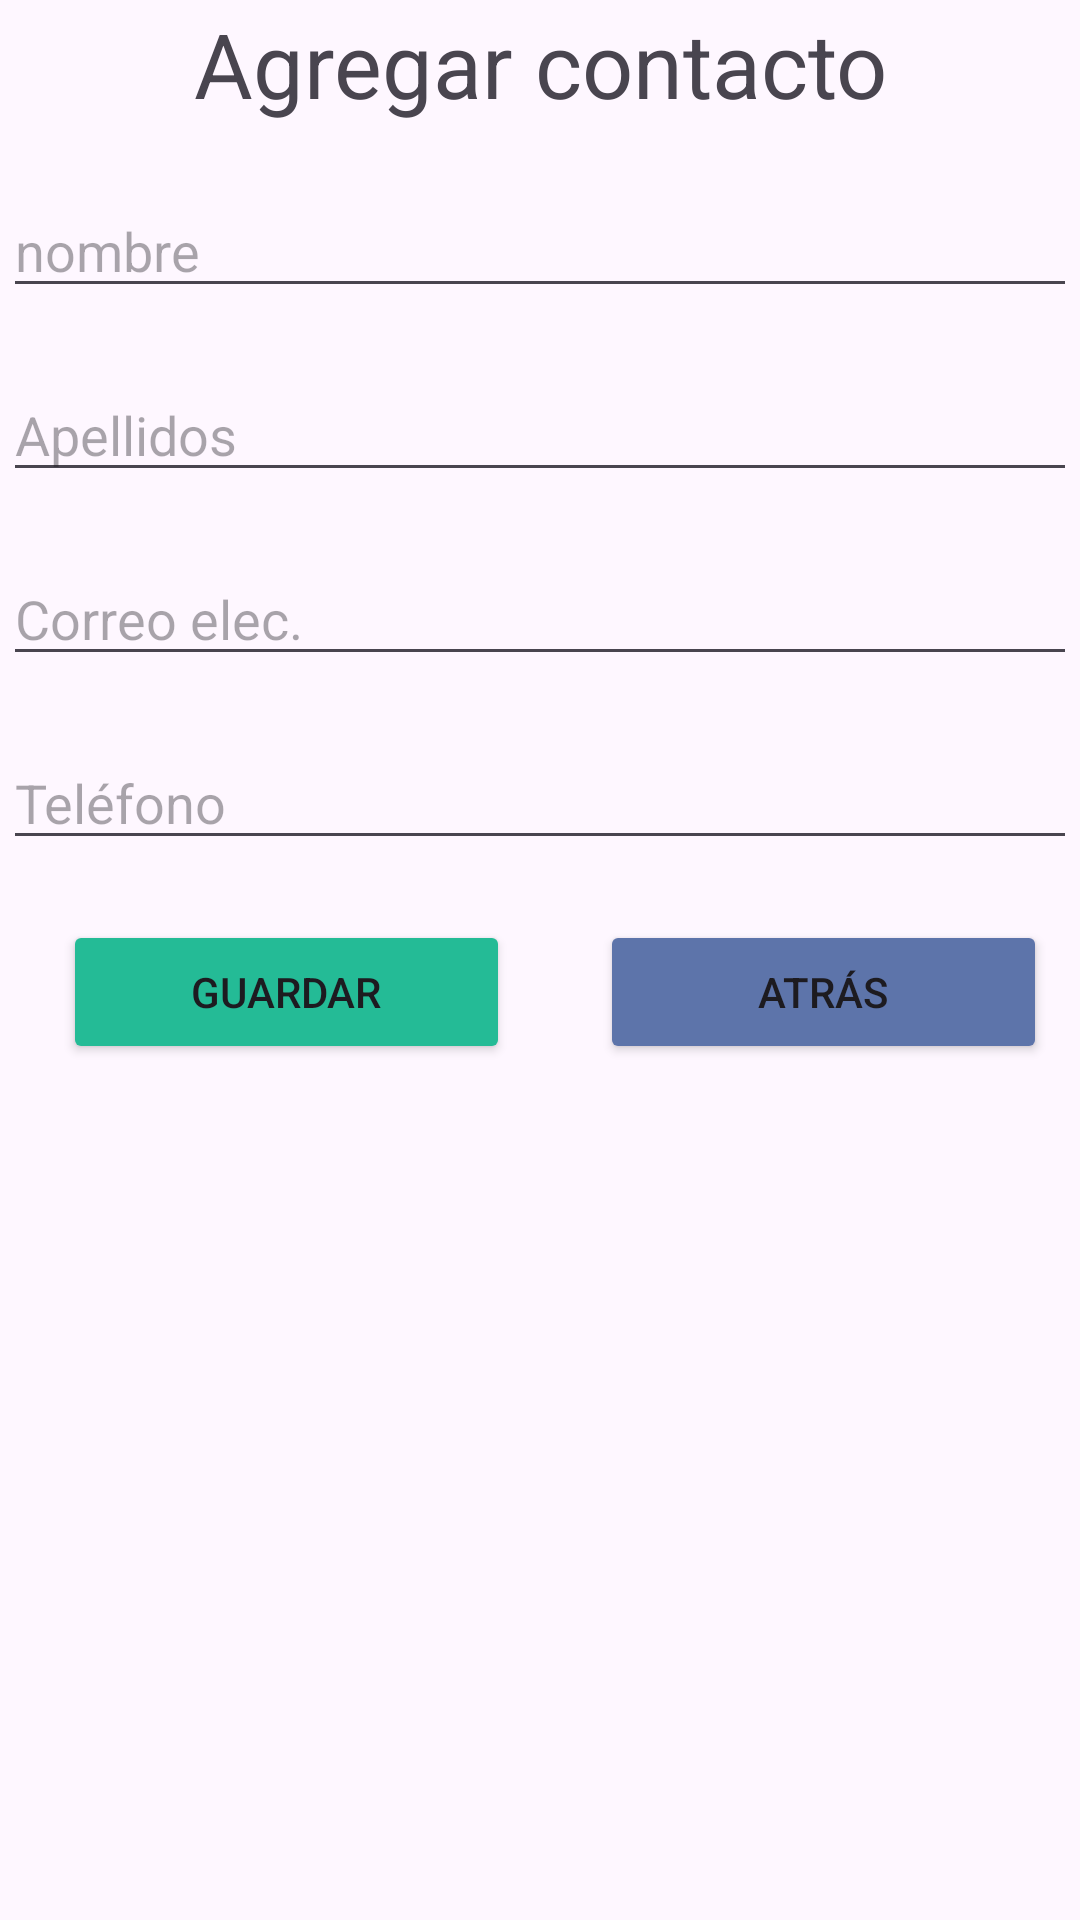

Produce the Android XML layout that renders to this screen, including the resource entries it uses.
<!-- AndroidManifest.xml: application theme Theme.ContactBookCAG -->
<!-- res/layout/activity_add_contact.xml -->
<?xml version="1.0" encoding="utf-8"?>
<androidx.constraintlayout.widget.ConstraintLayout xmlns:android="http://schemas.android.com/apk/res/android"
    xmlns:app="http://schemas.android.com/apk/res-auto"
    xmlns:tools="http://schemas.android.com/tools"
    android:layout_width="match_parent"
    android:layout_height="match_parent"
    tools:context=".AddContactActivity">


    <LinearLayout
        android:id="@+id/linearLayout2"
        android:layout_width="0dp"
        android:layout_height="0dp"
        android:layout_marginStart="1dp"
        android:layout_marginTop="1dp"
        android:layout_marginEnd="1dp"
        android:layout_marginBottom="1dp"
        android:orientation="vertical"
        app:layout_constraintBottom_toBottomOf="parent"
        app:layout_constraintEnd_toEndOf="parent"
        app:layout_constraintStart_toStartOf="parent"
        app:layout_constraintTop_toTopOf="parent">


        <TextView
            android:id="@+id/tvAddC"
            android:layout_width="match_parent"
            android:layout_height="wrap_content"
            android:gravity="center"
            android:text="Agregar contacto"
            android:textSize="30dp" />

        <EditText
            android:id="@+id/etName"
            android:layout_width="match_parent"
            android:layout_height="wrap_content"
            android:layout_marginTop="20dp"
            android:ems="10"
            android:hint="nombre"
            android:inputType="text" />

        <EditText
            android:id="@+id/etSurname"
            android:layout_width="match_parent"
            android:layout_height="wrap_content"
            android:layout_marginTop="20dp"
            android:ems="10"
            android:hint="Apellidos"
            android:inputType="text" />

        <EditText
            android:id="@+id/etMail"
            android:layout_width="match_parent"
            android:layout_height="wrap_content"
            android:layout_marginTop="20dp"
            android:ems="10"
            android:hint="Correo elec."
            android:inputType="text" />

        <EditText
            android:id="@+id/etPhone"
            android:layout_width="match_parent"
            android:layout_height="wrap_content"
            android:layout_marginTop="20dp"
            android:ems="10"
            android:hint="Teléfono"
            android:inputType="text" />

        <LinearLayout
            android:layout_width="match_parent"
            android:layout_height="69dp"
            android:layout_marginTop="20dp"
            android:orientation="horizontal">


            <Button
                android:id="@+id/btnSave"
                android:layout_width="wrap_content"
                android:layout_height="wrap_content"
                android:layout_marginLeft="20dp"
                android:layout_marginRight="10dp"
                android:layout_weight="1"
                android:backgroundTint="#24BB96"
                android:text="Guardar" />

            <Button
                android:id="@+id/btnBackMain"
                android:layout_width="wrap_content"
                android:layout_height="wrap_content"
                android:layout_marginLeft="20dp"
                android:layout_marginRight="10dp"
                android:layout_weight="1"
                android:backgroundTint="#5D74AA"
                android:text="Atrás" />

        </LinearLayout>


    </LinearLayout>
</androidx.constraintlayout.widget.ConstraintLayout>
<!-- resources referenced by this layout -->
<resources>
  <style name="Theme.ContactBookCAG" parent="Base.Theme.ContactBookCAG" />
  <style name="Base.Theme.ContactBookCAG" parent="Theme.Material3.DayNight.NoActionBar">
          
          <item name="colorPrimary">#200FAB</item>
      </style>
</resources>
